Photos from the image-classification dataset "new_dataset" in the GitHub repository Dev789-del/Tree_Classification. Its 10 classes are: African tulip, Alstonia scholaris, banyan tree, coconut tree, Ficus religiosa, mango, Quercus robur, rhododendron tree, Royal Poinciana, silver birch.

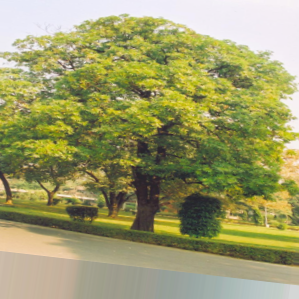
Label: Alstonia scholaris

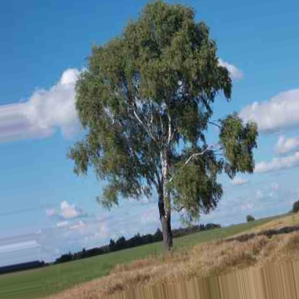
Label: silver birch

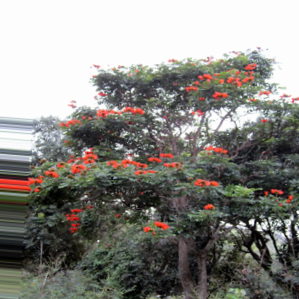
Label: African tulip

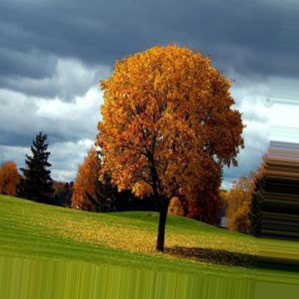
Label: Quercus robur

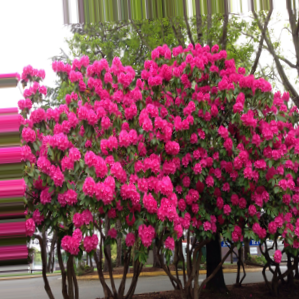
Label: rhododendron tree

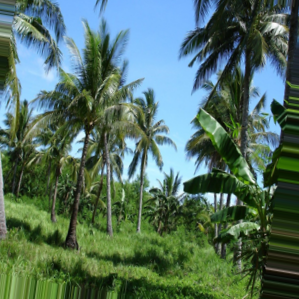
Label: coconut tree
